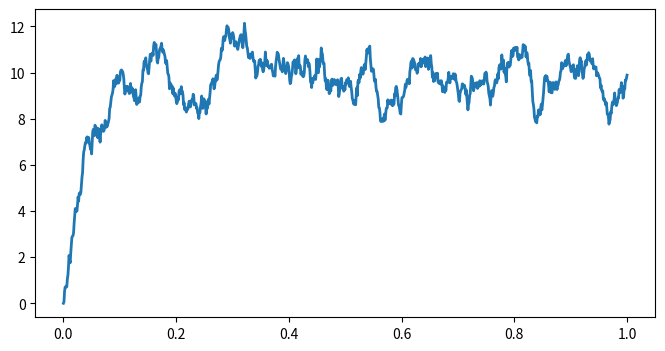
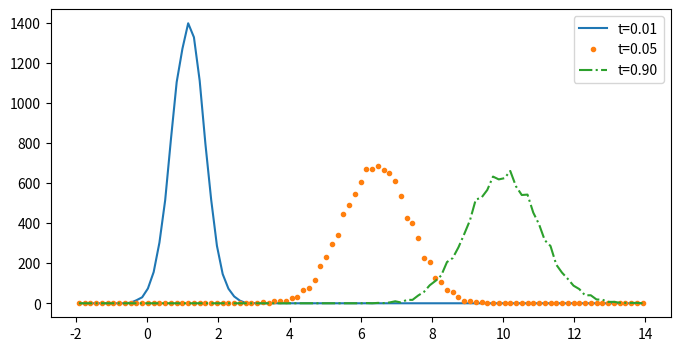

Write the Python code that produced these figures, in order.
import matplotlib
import numpy as np
import matplotlib.pyplot as plt

#testing stochastic differential equation modeling
sigma = 1.
mu = 10.
tau = 0.05

dt = 0.001
T = 1.
n = int(T / dt)
t = np.linspace(0, T, n);

sigma_bis = sigma * np.sqrt(2.0 / tau);
sqrtdt = np.sqrt(dt);

x = np.zeros(n)

for i in range (n-1):
    x[i + 1] = x[i] + dt * (-(x[i] - mu) / tau) + \
        sigma_bis * sqrtdt * np.random.randn()

fig, ax = plt.subplots(1, 1, figsize=(8,4))
ax.plot(t, x, lw=2)

ntrials = 10000
X = np.zeros(ntrials)

bins = np.linspace(-2., 14., 100)
fig, ax = plt.subplots(1, 1, figsize=(8, 4))
for i in range(n):
    X += dt * (-(X - mu) / tau) + \
        sigma_bis * sqrtdt * np.random.randn(ntrials)
    if i in (5, 50, 900):
        hist, _ = np.histogram(X, bins=bins)
        ax.plot((bins[1:] + bins[:-1]) / 2, hist,
                {5: '-', 50: '.', 900: '-.', }[i],
                label=f"t={i * dt:.2f}")
    ax.legend()